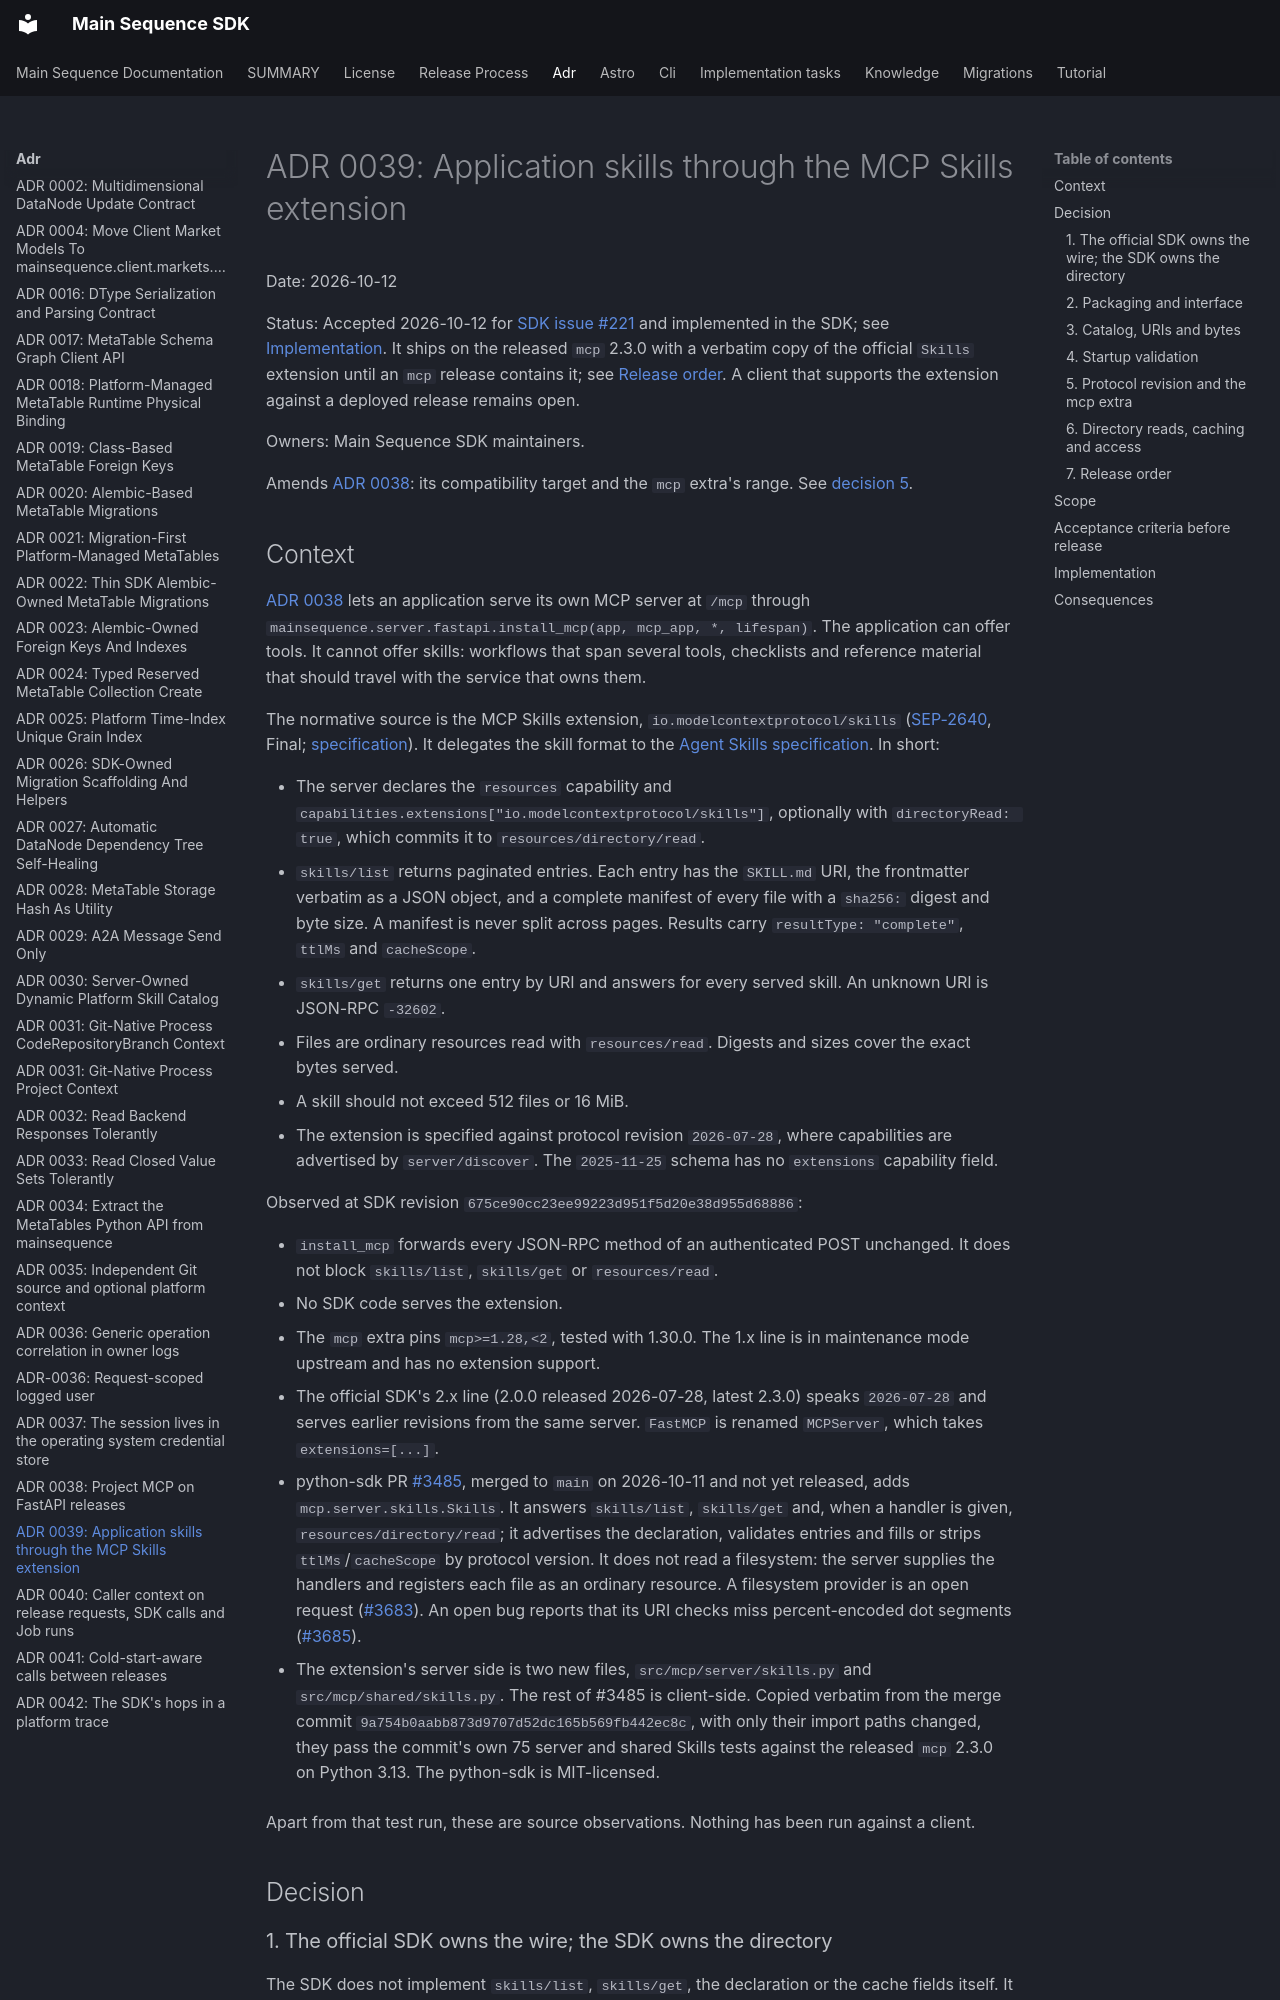

repository: mainsequence-sdk/mainsequence-sdk · page: adr/0039-application-skills-through-the-mcp-skills-extension/index.html · generator: mkdocs

# ADR 0039: Application skills through the MCP Skills extension

Date: 2026-10-12

Status: Accepted 2026-10-12 for
[SDK issue #221](https://github.com/mainsequence-sdk/mainsequence-sdk/issues/221)
and implemented in the SDK; see [Implementation](#implementation). It ships on
the released `mcp` 2.3.0 with a verbatim copy of the official `Skills`
extension until an `mcp` release contains it; see
[Release order](#7-release-order). A client that supports the extension against
a deployed release remains open.

Owners: Main Sequence SDK maintainers.

Amends [ADR 0038](0038-project-mcp-on-fastapi-releases.md): its compatibility
target and the `mcp` extra's range. See [decision 5](#5-protocol-revision-and-the-mcp-extra).

## Context

[ADR 0038](0038-project-mcp-on-fastapi-releases.md) lets an application serve
its own MCP server at `/mcp` through
`mainsequence.server.fastapi.install_mcp(app, mcp_app, *, lifespan)`. The
application can offer tools. It cannot offer skills: workflows that span
several tools, checklists and reference material that should travel with the
service that owns them.

The normative source is the MCP Skills extension,
`io.modelcontextprotocol/skills`
([SEP-2640](https://modelcontextprotocol.io/seps/2640-skills-extension), Final;
[specification](https://github.com/modelcontextprotocol/ext-skills/blob/main/specification/stable/skills.mdx)).
It delegates the skill format to the
[Agent Skills specification](https://agentskills.io/specification). In short:

- The server declares the `resources` capability and
  `capabilities.extensions["io.modelcontextprotocol/skills"]`, optionally with
  `directoryRead: true`, which commits it to `resources/directory/read`.
- `skills/list` returns paginated entries. Each entry has the `SKILL.md` URI,
  the frontmatter verbatim as a JSON object, and a complete manifest of every
  file with a `sha256:` digest and byte size. A manifest is never split across
  pages. Results carry `resultType: "complete"`, `ttlMs` and `cacheScope`.
- `skills/get` returns one entry by URI and answers for every served skill. An
  unknown URI is JSON-RPC `-32602`.
- Files are ordinary resources read with `resources/read`. Digests and sizes
  cover the exact bytes served.
- A skill should not exceed 512 files or 16 MiB.
- The extension is specified against protocol revision `2026-07-28`, where
  capabilities are advertised by `server/discover`. The `2025-11-25` schema
  has no `extensions` capability field.

Observed at SDK revision `675ce90cc23ee99223d951f5d20e38d955d68886`:

- `install_mcp` forwards every JSON-RPC method of an authenticated POST
  unchanged. It does not block `skills/list`, `skills/get` or `resources/read`.
- No SDK code serves the extension.
- The `mcp` extra pins `mcp>=1.28,<2`, tested with 1.30.0. The 1.x line is in
  maintenance mode upstream and has no extension support.
- The official SDK's 2.x line (2.0.0 released 2026-07-28, latest 2.3.0) speaks
  `2026-07-28` and serves earlier revisions from the same server. `FastMCP` is
  renamed `MCPServer`, which takes `extensions=[...]`.
- python-sdk PR
  [#3485](https://github.com/modelcontextprotocol/python-sdk/pull/3485), merged
  to `main` on 2026-10-11 and not yet released, adds `mcp.server.skills.Skills`.
  It answers `skills/list`, `skills/get` and, when a handler is given,
  `resources/directory/read`; it advertises the declaration, validates entries
  and fills or strips `ttlMs`/`cacheScope` by protocol version. It does not
  read a filesystem: the server supplies the handlers and registers each file
  as an ordinary resource. A filesystem provider is an open request
  ([#3683](https://github.com/modelcontextprotocol/python-sdk/issues/3683)). An
  open bug reports that its URI checks miss percent-encoded dot segments
  ([#3685](https://github.com/modelcontextprotocol/python-sdk/issues/3685)).

- The extension's server side is two new files, `src/mcp/server/skills.py`
  and `src/mcp/shared/skills.py`. The rest of #3485 is client-side. Copied
  verbatim from the merge commit `9a754b0aabb873d9707d52dc165b569fb442ec8c`,
  with only their import paths changed, they pass the commit's own 75 server
  and shared Skills tests against the released `mcp` 2.3.0 on Python 3.13.
  The python-sdk is MIT-licensed.

Apart from that test run, these are source observations. Nothing has been run
against a client.

## Decision
